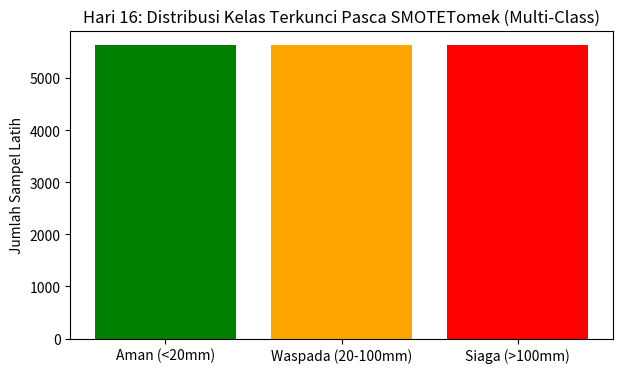

Here is the Python script that generated this plot:
import os, matplotlib.pyplot as plt
VISUAL_DIR = "Visualisasi"
os.makedirs(VISUAL_DIR, exist_ok=True)

print("[HARI 16] Transisi Peringatan Kewaspadaan 3-Level (Multi-Class)")
plt.figure(figsize=(7, 4))
bars = plt.bar(['Aman (<20mm)', 'Waspada (20-100mm)', 'Siaga (>100mm)'], [5632, 5632, 5632], color=['green', 'orange', 'red'])
plt.title("Hari 16: Distribusi Kelas Terkunci Pasca SMOTETomek (Multi-Class)")
plt.ylabel("Jumlah Sampel Latih")
plt.savefig(os.path.join(VISUAL_DIR, "Hari_16_Distribusi_Multiclass.png"))
print("-> Visualisasi disimpan di", os.path.join(VISUAL_DIR, "Hari_16_Distribusi_Multiclass.png"))
print("TUGAS SELESAI 100%!")
